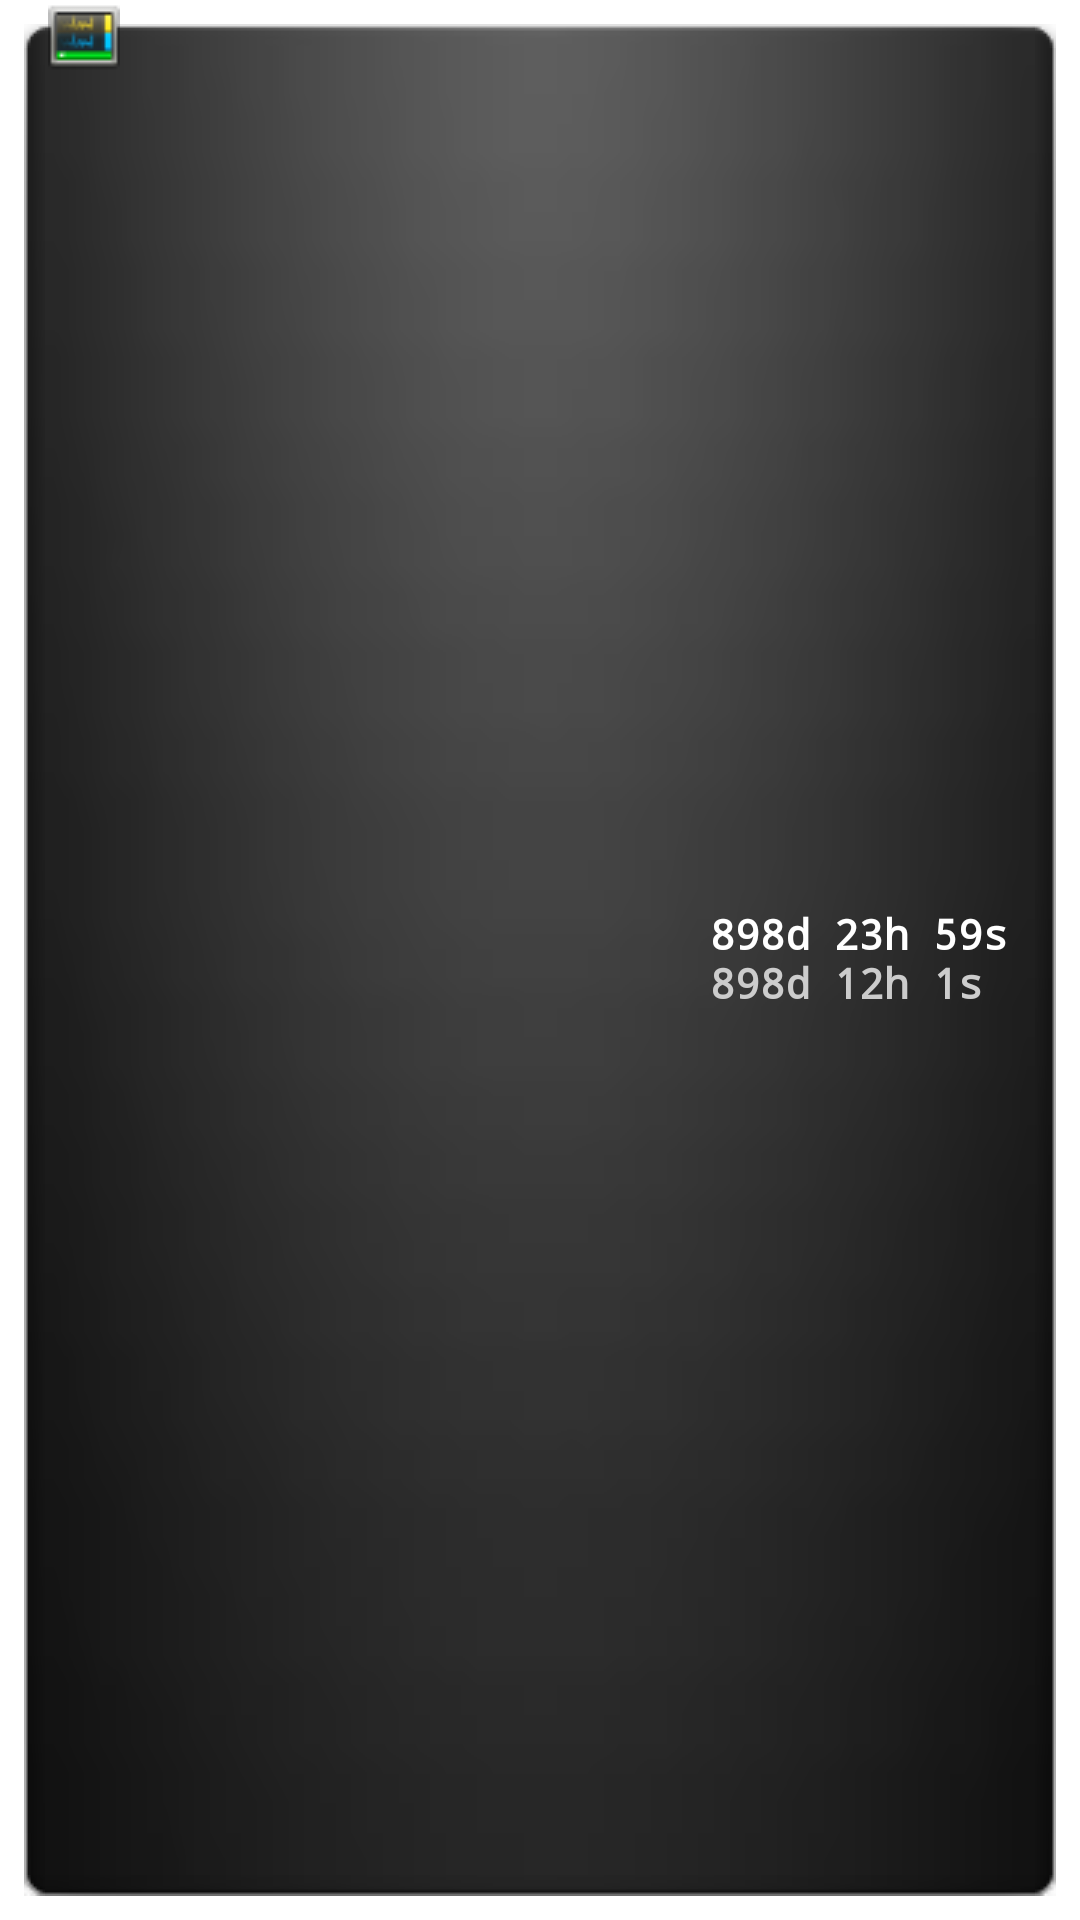

Produce the Android XML layout that renders to this screen, including the resource entries it uses.
<!-- AndroidManifest.xml: fallback theme Theme.MaterialComponents.DayNight.NoActionBar -->
<!-- res/layout/widget_coldmetal.xml -->
<?xml version="1.0" encoding="utf-8"?>
<RelativeLayout xmlns:android="http://schemas.android.com/apk/res/android"
    android:id="@+id/widget"
    android:layout_width="match_parent"
    android:layout_height="match_parent"
    android:focusable="true" >

    <FrameLayout
        android:id="@+id/frame"
        style="@style/LightTransparent.Background"
        android:layout_width="fill_parent"
        android:layout_height="fill_parent"
        android:layout_margin="8dip" />

    <ImageView
        android:id="@+id/icon"
        android:layout_width="wrap_content"
        android:layout_height="wrap_content"
        android:layout_alignParentLeft="true"
        android:layout_marginLeft="16dp"
        android:src="@drawable/icon_small" />

    <TextView
        android:id="@+id/uptime_text"
        style="@style/LightTransparent.Text.Caption"
        android:layout_width="wrap_content"
        android:layout_height="wrap_content"
        android:layout_alignBottom="@+id/icon"
        android:layout_toRightOf="@+id/icon"
        android:includeFontPadding="false"
        android:singleLine="true" />

    <RelativeLayout
        android:layout_width="wrap_content"
        android:layout_height="wrap_content"
        android:layout_alignParentRight="true"
        android:layout_centerVertical="true"
        android:layout_marginRight="24dp"
        android:focusable="true" >

        <TextView
            android:id="@+id/days_text"
            style="@style/LightTransparent.Text.ValueLand"
            android:layout_width="wrap_content"
            android:layout_height="wrap_content"
            android:layout_alignLeft="@id/icon"
            android:layout_below="@id/icon"
            android:includeFontPadding="false"
            android:singleLine="true"
            android:text="898d"
            android:typeface="monospace" />

        <TextView
            android:id="@+id/hours_text"
            style="@style/LightTransparent.Text.ValueLand"
            android:layout_width="wrap_content"
            android:layout_height="wrap_content"
            android:layout_below="@id/icon"
            android:layout_marginLeft="8dp"
            android:layout_toRightOf="@id/days_text"
            android:includeFontPadding="false"
            android:singleLine="true"
            android:text="23h"
            android:typeface="monospace" />

        <TextView
            android:id="@+id/mins_text"
            style="@style/LightTransparent.Text.ValueLand"
            android:layout_width="wrap_content"
            android:layout_height="wrap_content"
            android:layout_below="@id/icon"
            android:layout_marginLeft="8dp"
            android:layout_toRightOf="@id/hours_text"
            android:includeFontPadding="false"
            android:singleLine="true"
            android:text="59s"
            android:typeface="monospace" />

        <TextView
            android:id="@+id/maxdays_text"
            style="@style/LightTransparent.Text.ValueLandMax"
            android:layout_width="wrap_content"
            android:layout_height="wrap_content"
            android:layout_alignLeft="@id/days_text"
            android:layout_below="@id/days_text"
            android:includeFontPadding="false"
            android:singleLine="true"
            android:text="898d"
            android:typeface="monospace" />

        <TextView
            android:id="@+id/maxhours_text"
            style="@style/LightTransparent.Text.ValueLandMax"
            android:layout_width="wrap_content"
            android:layout_height="wrap_content"
            android:layout_alignLeft="@id/hours_text"
            android:layout_below="@id/hours_text"
            android:includeFontPadding="false"
            android:singleLine="true"
            android:text="12h"
            android:typeface="monospace" />

        <TextView
            android:id="@+id/maxmins_text"
            style="@style/LightTransparent.Text.ValueLandMax"
            android:layout_width="wrap_content"
            android:layout_height="wrap_content"
            android:layout_alignLeft="@id/mins_text"
            android:layout_below="@id/mins_text"
            android:includeFontPadding="false"
            android:singleLine="true"
            android:text="1s"
            android:typeface="monospace" />
    </RelativeLayout>
</RelativeLayout>
<!-- resources referenced by this layout -->
<resources>
  <!-- drawable icon_small: png bitmap (drawable, 1058 bytes) -->
  <style name="LightTransparent.Background">
  		<item name="android:background">@drawable/coldmetal_bg</item>
  	</style>
  <style name="LightTransparent.Text.Caption">
  		<item name="android:textSize">10dp</item>
  		<item name="android:textColor">@color/light</item>
  	</style>
  <style name="LightTransparent.Text.ValueLand">
  		<item name="android:textSize">@dimen/value_size</item>
  		<item name="android:textStyle">bold</item>
  		<item name="android:textColor">@color/light</item>
  	</style>
  <style name="LightTransparent.Text.ValueLandMax">
  		<item name="android:textSize">@dimen/value_size</item>
  		<item name="android:textStyle">bold</item>
  		<item name="android:textColor">@color/lightmax</item>
  	</style>
  <color name="light">#ffffff</color>
  <dimen name="value_size">12dp</dimen>
  <color name="lightmax">#cccccc</color>
</resources>
